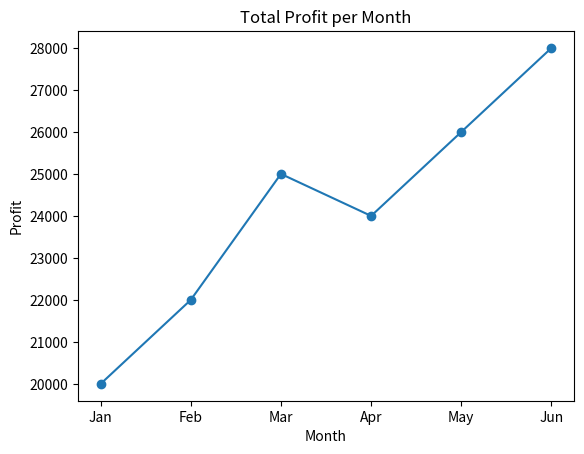
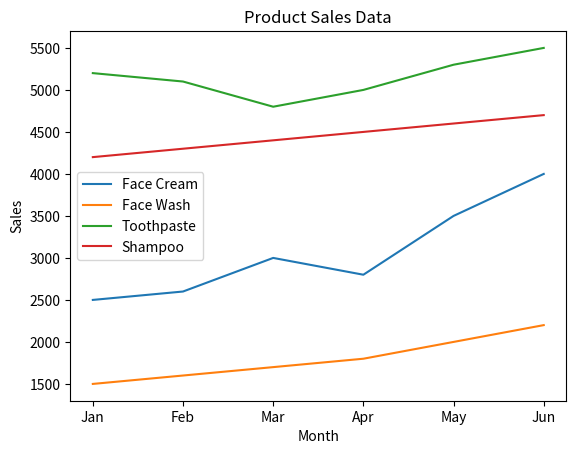
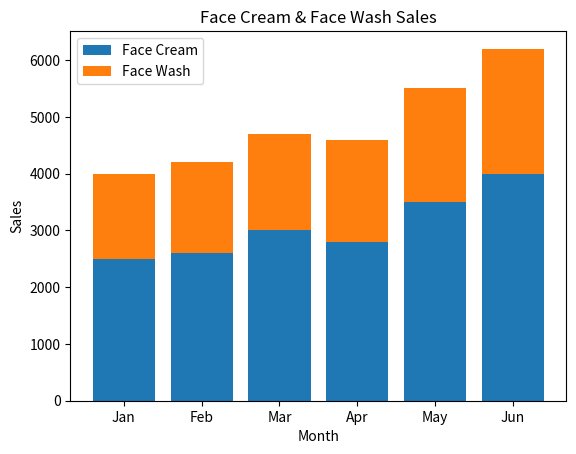
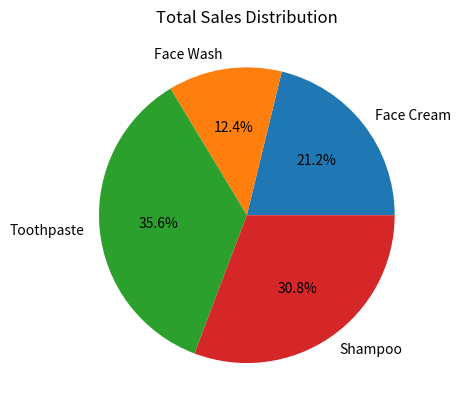

Write Python code to recreate these figures, in order.
import matplotlib.pyplot as plt
import pandas as pd

# Step 1: Create sample sales data
data = {
    "month": ["Jan", "Feb", "Mar", "Apr", "May", "Jun"],
    "face_cream": [2500, 2600, 3000, 2800, 3500, 4000],
    "face_wash": [1500, 1600, 1700, 1800, 2000, 2200],
    "toothpaste": [5200, 5100, 4800, 5000, 5300, 5500],
    "shampoo": [4200, 4300, 4400, 4500, 4600, 4700],
    "total_profit": [20000, 22000, 25000, 24000, 26000, 28000]
}

df = pd.DataFrame(data)

# a) Line plot of total profit
plt.plot(df["month"], df["total_profit"], marker="o")
plt.title("Total Profit per Month")
plt.xlabel("Month")
plt.ylabel("Profit")
plt.show()

# b) Multiline plot of all product sales
plt.plot(df["month"], df["face_cream"], label="Face Cream")
plt.plot(df["month"], df["face_wash"], label="Face Wash")
plt.plot(df["month"], df["toothpaste"], label="Toothpaste")
plt.plot(df["month"], df["shampoo"], label="Shampoo")
plt.title("Product Sales Data")
plt.xlabel("Month")
plt.ylabel("Sales")
plt.legend()
plt.show()

# c) Bar chart for face cream & face wash
plt.bar(df["month"], df["face_cream"], label="Face Cream")
plt.bar(df["month"], df["face_wash"], bottom=df["face_cream"], label="Face Wash")
plt.title("Face Cream & Face Wash Sales")
plt.xlabel("Month")
plt.ylabel("Sales")
plt.legend()
plt.show()

# d) Pie chart of total sales per product
total_sales = [
    df["face_cream"].sum(),
    df["face_wash"].sum(),
    df["toothpaste"].sum(),
    df["shampoo"].sum()
]
products = ["Face Cream", "Face Wash", "Toothpaste", "Shampoo"]

plt.pie(total_sales, labels=products, autopct="%1.1f%%")
plt.title("Total Sales Distribution")
plt.show()
